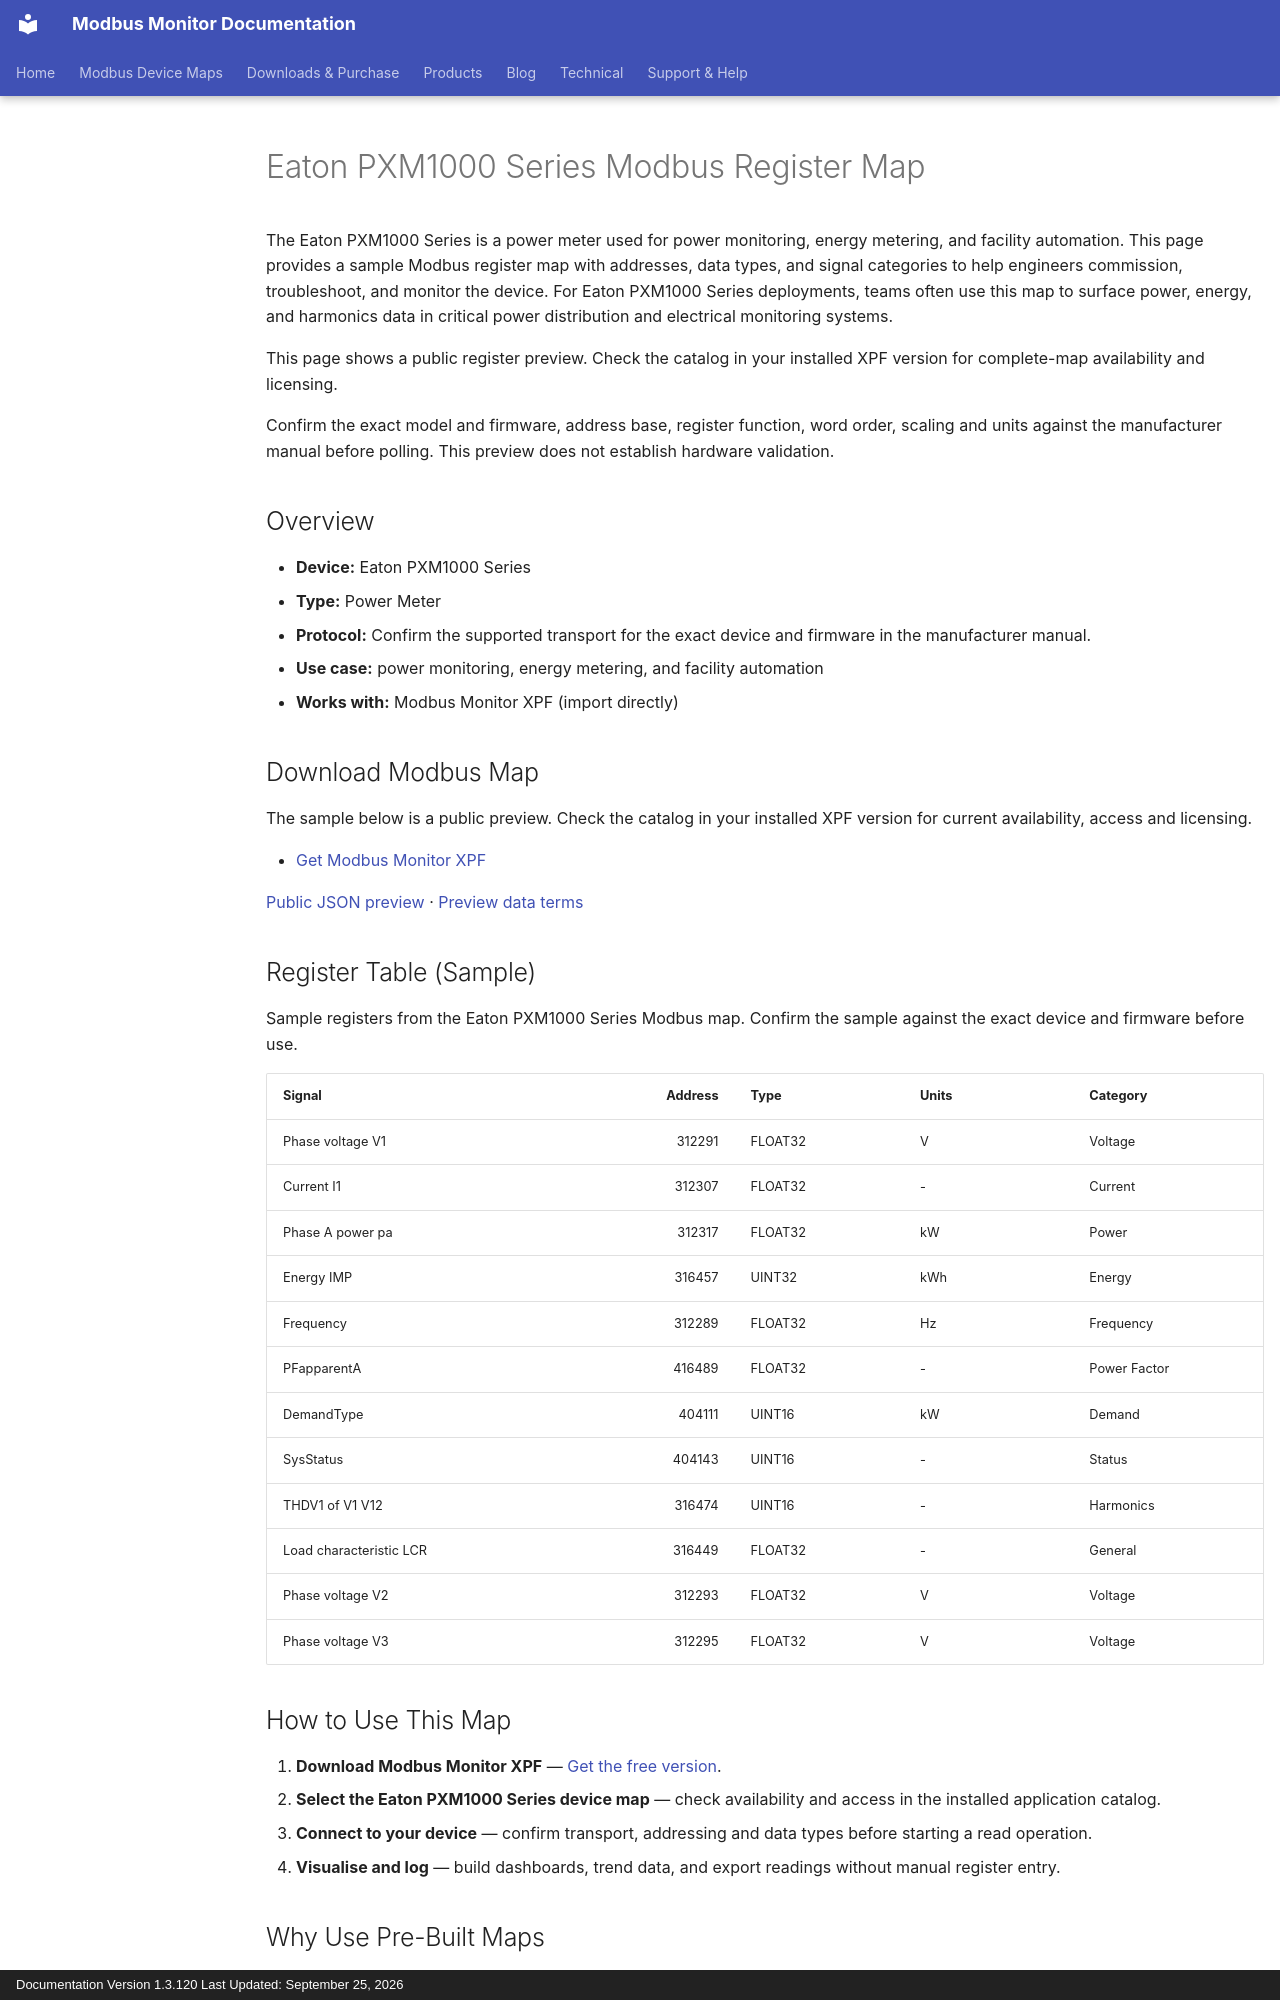

repository: Modbus-Monitor/modbus-monitor-docs · page: products/xpf/device-maps/eaton/pxm1000-series/index.html · generator: mkdocs · copyright: Documentation Version 1.3.120 Last Updated: September 25, 2026

---
title: Eaton PXM1000 Series Modbus Register Map
description: Eaton PXM1000 Series Modbus map and register map with sample Modbus registers, register addresses, and power meter overview for engineers. Includes sample addresses and data types for review before use with Modbus Monitor XPF.
---

# Eaton PXM1000 Series Modbus Register Map

The Eaton PXM1000 Series is a power meter used for power monitoring, energy metering, and facility automation. This page provides a sample Modbus register map with addresses, data types, and signal categories to help engineers commission, troubleshoot, and monitor the device. For Eaton PXM1000 Series deployments, teams often use this map to surface power, energy, and harmonics data in critical power distribution and electrical monitoring systems.

This page shows a public register preview. Check the catalog in your installed XPF version for complete-map availability and licensing.

Confirm the exact model and firmware, address base, register function, word order, scaling and units against the manufacturer manual before polling. This preview does not establish hardware validation.

## Overview

- **Device:** Eaton PXM1000 Series
- **Type:** Power Meter
- **Protocol:** Confirm the supported transport for the exact device and firmware in the manufacturer manual.
- **Use case:** power monitoring, energy metering, and facility automation
- **Works with:** Modbus Monitor XPF (import directly)

## Download Modbus Map

The sample below is a public preview. Check the catalog in your installed XPF version for current availability, access and licensing.

- [Get Modbus Monitor XPF](https://www.modbusmonitor.com/download)

[Public JSON preview](https://modbus-monitor.github.io/modbus-device-maps/maps/eaton/pxm1000-series.json) · [Preview data terms](https://modbus-monitor.github.io/modbus-device-maps/data-license/)

## Register Table (Sample)

Sample registers from the Eaton PXM1000 Series Modbus map. Confirm the sample against the exact device and firmware before use.

| Signal | Address | Type | Units | Category |
|---|---:|---|---|---|
| Phase voltage V1 | 312291 | FLOAT32 | V | Voltage |
| Current I1 | 312307 | FLOAT32 | - | Current |
| Phase A power pa | 312317 | FLOAT32 | kW | Power |
| Energy IMP | 316457 | UINT32 | kWh | Energy |
| Frequency | 312289 | FLOAT32 | Hz | Frequency |
| PFapparentA | 416489 | FLOAT32 | - | Power Factor |
| DemandType | 404111 | UINT16 | kW | Demand |
| SysStatus | 404143 | UINT16 | - | Status |
| THDV1 of V1 V12 | 316474 | UINT16 | - | Harmonics |
| Load characteristic LCR | 316449 | FLOAT32 | - | General |
| Phase voltage V2 | 312293 | FLOAT32 | V | Voltage |
| Phase voltage V3 | 312295 | FLOAT32 | V | Voltage |

## How to Use This Map

1. **Download Modbus Monitor XPF** — [Get the free version](https://www.modbusmonitor.com/download).
2. **Select the Eaton PXM1000 Series device map** — check availability and access in the installed application catalog.
3. **Connect to your device** — confirm transport, addressing and data types before starting a read operation.
4. **Visualise and log** — build dashboards, trend data, and export readings without manual register entry.
